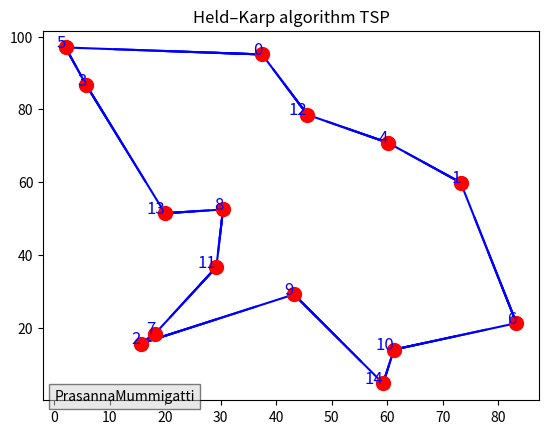

Here is the Python script that generated this plot:
import matplotlib.pyplot as plt
import numpy as np
import time
from itertools import combinations

def held_karp(dist_matrix):
    n = len(dist_matrix)
    dp = {}
    
    for i in range(1, n):
        dp[(1 << i, i)] = (dist_matrix[0][i], 0)
    
    for subset_size in range(2, n):
        for subset in combinations(range(1, n), subset_size):
            bits = sum(1 << i for i in subset)
            
            for j in subset:
                prev_bits = bits & ~(1 << j)
                best_cost = float("inf")
                best_prev = -1
                
                for k in subset:
                    if k == j:
                        continue
                    cost = dp[(prev_bits, k)][0] + dist_matrix[k][j]
                    if cost < best_cost:
                        best_cost = cost
                        best_prev = k
                
                dp[(bits, j)] = (best_cost, best_prev)
    
    bits = (1 << n) - 2
    best_cost = float("inf")
    best_prev = -1
    
    for j in range(1, n):
        cost = dp[(bits, j)][0] + dist_matrix[j][0]
        if cost < best_cost:
            best_cost = cost
            best_prev = j
    
    path = [0]
    last = best_prev
    bits = (1 << n) - 2
    
    for _ in range(n - 1):
        path.append(last)
        bits, last = bits & ~(1 << last), dp[(bits, last)][1]
    
    path.append(0)
    
    return best_cost, path

def animate_tsp_path(coords, path):
    fig, ax = plt.subplots()
    ax.scatter(*zip(*coords), color='red', s=100, zorder=2)
    
    for i, (x, y) in enumerate(coords):
        ax.text(x, y, str(i), fontsize=12, ha='right', color='blue')
    
    plt.ion()
    ax.set_title("Held–Karp algorithm TSP")
    plt.text(0.01, 0.01, 'PrasannaMummigatti',bbox=dict(facecolor='lightgray', alpha=0.5))  # Plot cities
    plt.show()

    plt.pause(10)
    for i in range(len(path) - 1):
        x_start, y_start = coords[path[i]]
        x_end, y_end = coords[path[i + 1]]
        
        num_steps = 5
        
        for t in np.linspace(0, 1, num_steps):
            x_interp = x_start + t * (x_end - x_start)
            y_interp = y_start + t * (y_end - y_start)
            
            ax.plot([x_start, x_interp], [y_start, y_interp], 'b-', zorder=1)
            
            plt.draw()
            plt.pause(0.005)
        
        #ax.plot([x_start, x_end], [y_start, y_end], 'b-', zorder=1)
    
    plt.ioff()
    plt.show()

np.random.seed(42)
n = 15
coords = np.random.rand(n, 2) * 100
distance_matrix = np.zeros((n, n))
for i in range(n):
    for j in range(n):
        if i != j:
            distance_matrix[i][j] = np.linalg.norm(coords[i] - coords[j])

cost, path = held_karp(distance_matrix)
print(f"Optimal TSP cost: {cost}")
print(f"Optimal TSP path: {path}")
animate_tsp_path(coords, path)